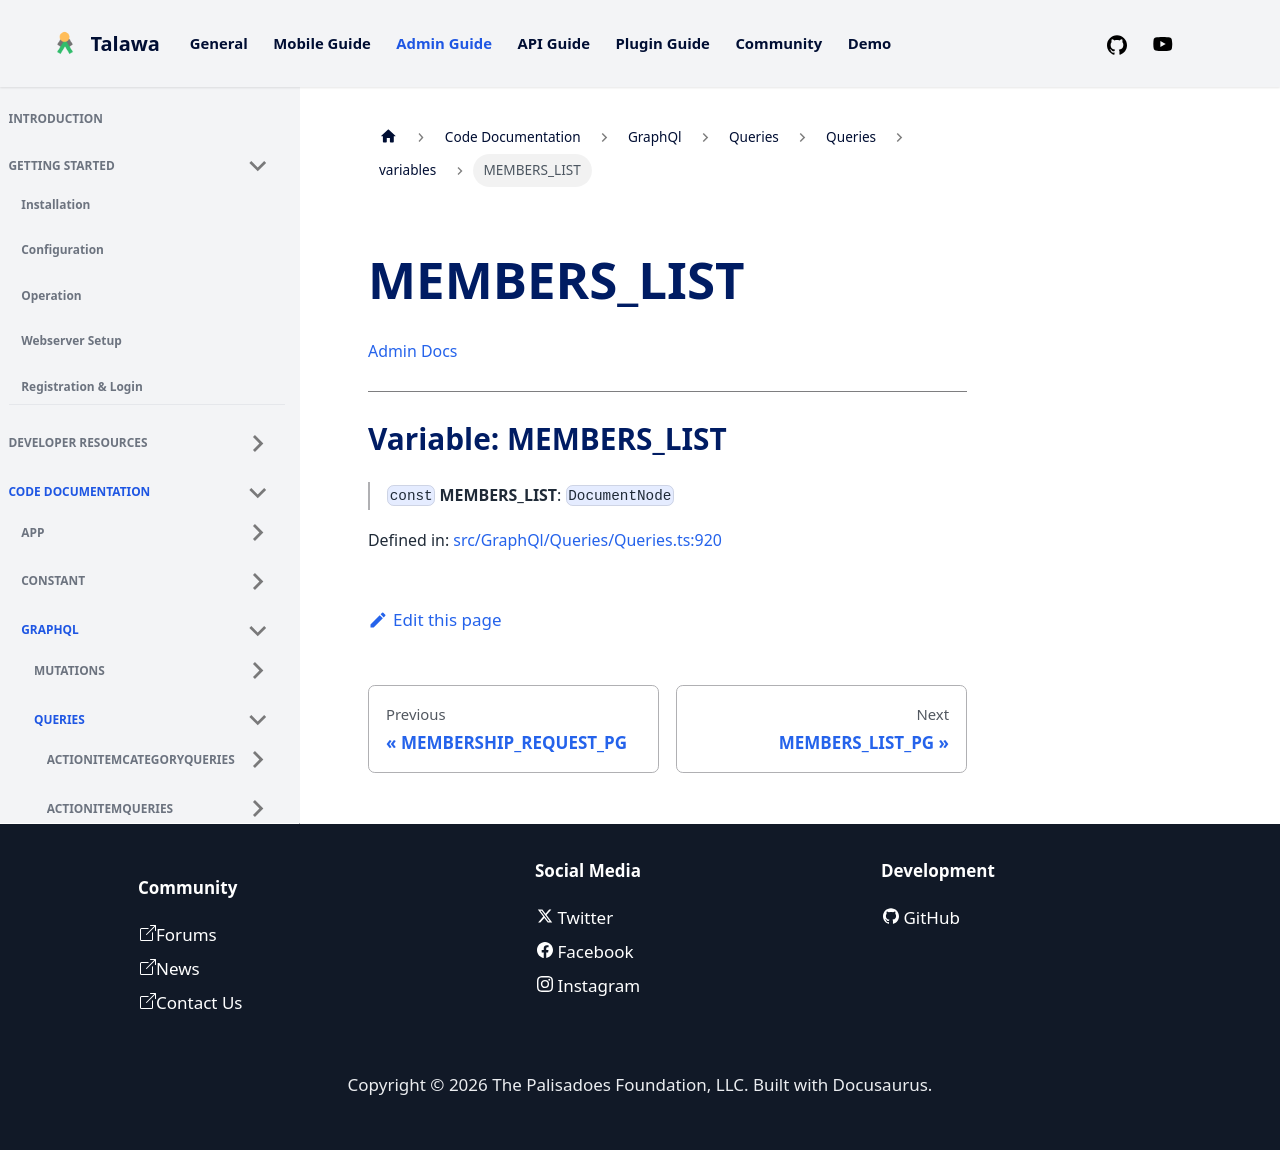

repository: PalisadoesFoundation/talawa-admin · page: docs/auto-docs/GraphQl/Queries/Queries/variables/MEMBERS_LIST/index.html · generator: docusaurus

[Admin Docs](/)

***

# Variable: MEMBERS\_LIST

> `const` **MEMBERS\_LIST**: `DocumentNode`

Defined in: [src/GraphQl/Queries/Queries.ts:851](https://github.com/PalisadoesFoundation/talawa-admin/blob/main/src/GraphQl/Queries/Queries.ts#L851)
